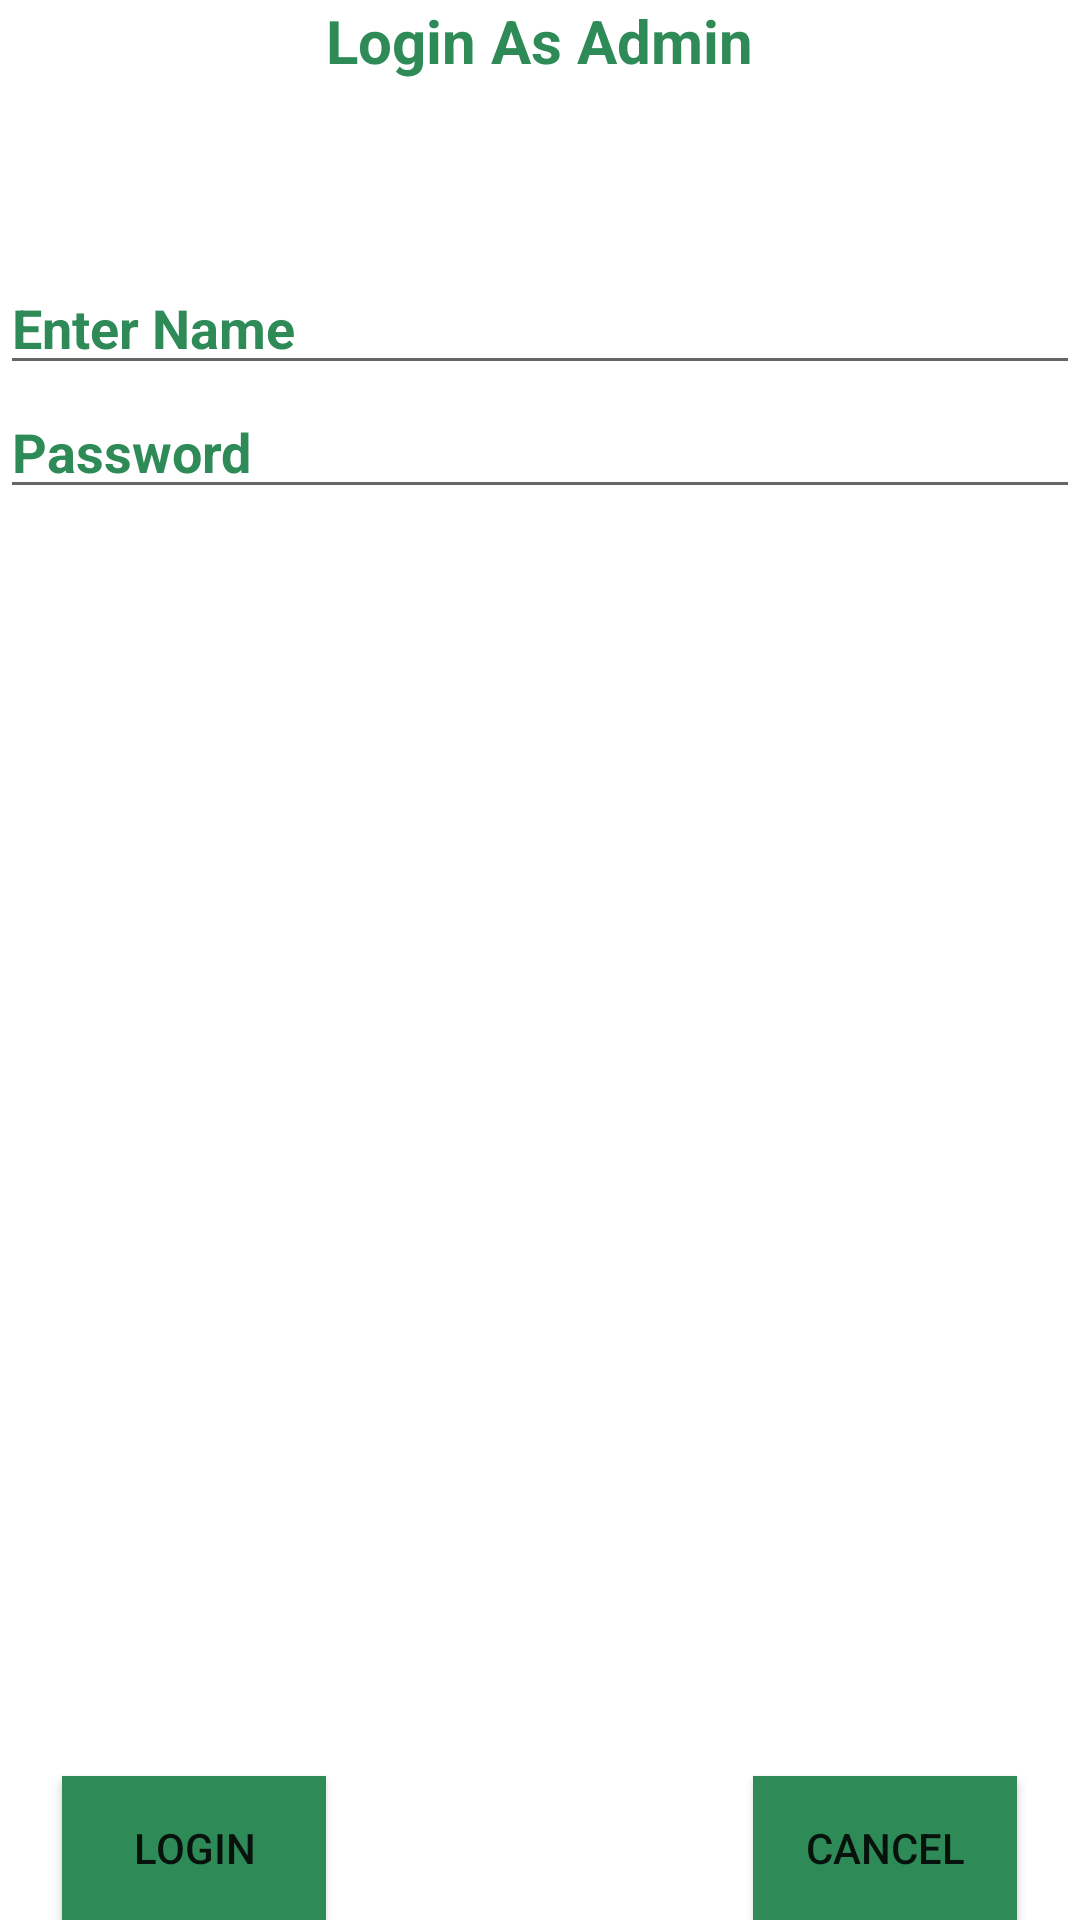

This screen was rendered from an Android layout file. Write that file and the resources it references.
<!-- AndroidManifest.xml: application theme Theme.Bookingabus -->
<!-- res/layout/activity_admin_login.xml -->
<?xml version = "1.0" encoding = "utf-8"?>
<RelativeLayout xmlns:android = "http://schemas.android.com/apk/res/android"
    xmlns:app="http://schemas.android.com/apk/res-auto"
    xmlns:tools = "http://schemas.android.com/tools"
    android:layout_width="match_parent"
    android:layout_height = "match_parent"
    tools:context = ".AdminLogin">

    <TextView android:text = "Login As Admin"
        android:layout_width="wrap_content"
        android:layout_height = "wrap_content"
        android:textColor="#2E8B57"
        android:id = "@+id/textview"
        android:textSize = "20dp"
        android:textStyle="bold"
        android:layout_alignParentTop = "true"
        android:layout_centerHorizontal = "true" />

    <TextView
        android:layout_width = "wrap_content"
        android:layout_height = "wrap_content"
        android:text = "For Admin"
        android:id = "@+id/textView"
        android:layout_below = "@+id/textview"
        android:layout_centerHorizontal = "true"
        android:textColor = "#2E8B57"
        android:textSize = "35dp"
        android:visibility="gone"/>

    <EditText
        android:id="@+id/editText"
        android:layout_width="wrap_content"
        android:layout_height="wrap_content"
        android:layout_below="@+id/imageView"
        android:layout_alignParentStart="true"
        android:layout_alignParentLeft="true"
        android:layout_alignParentEnd="true"
        android:layout_alignParentRight="true"
        android:layout_marginTop="60dp"
        android:focusable="true"
        android:hint="Enter Name"
        android:textColor="#2E8B57"
        android:textStyle="bold"
        android:textColorHighlight="#2E8B57"
        android:textColorHint="#2E8B57" />

    <ImageView
        android:layout_width="wrap_content"
        android:layout_height="wrap_content"
        android:id="@+id/imageView"
        android:layout_below="@+id/textView"
        android:layout_centerHorizontal="true"
        android:visibility="gone"/>

    <EditText
        android:id="@+id/editText2"
        android:layout_width="wrap_content"
        android:layout_height="wrap_content"
        android:layout_below="@+id/editText"
        android:layout_alignEnd="@+id/editText"
        android:layout_alignRight="@+id/editText"
        android:layout_alignParentStart="true"
        android:layout_alignParentLeft="true"
        android:ems="10"
        android:hint="Password"
        android:inputType="textPassword"
        android:textColor="#2E8B57"
        android:textStyle="bold"
        android:textColorHint="#2E8B57" />

    <TextView
        android:id="@+id/textView2"
        android:layout_width="wrap_content"
        android:layout_height="wrap_content"
        android:layout_below="@+id/editText2"
        android:layout_alignParentStart="true"
        android:layout_alignParentLeft="true"
        android:text="Attempts Left:"
        android:textColor="#2E8B57"
        android:textSize="25dp"
        android:visibility="gone"/>

    <TextView
        android:layout_width="wrap_content"
        android:layout_height="wrap_content"
        android:text="New Text"
        android:id="@+id/textView3"
        android:layout_alignTop="@+id/textView2"
        android:layout_alignParentRight="true"
        android:layout_alignParentEnd="true"
        android:layout_alignBottom="@+id/textView2"
        android:layout_toEndOf="@+id/textview"
        android:textSize="25dp"
        android:layout_toRightOf="@+id/textview"
        android:visibility="gone"/>

    <Button
        android:id="@+id/button"
        android:layout_width="wrap_content"
        android:layout_height="wrap_content"
        android:layout_alignParentBottom="true"
        android:layout_toStartOf="@+id/textview"
        android:layout_toLeftOf="@+id/textview"
        android:background="#2E8B57"
        android:text="login"
        app:backgroundTint="#2E8B57" />

    <Button
        android:id="@+id/button2"
        android:layout_width="wrap_content"
        android:layout_height="wrap_content"
        android:layout_alignParentBottom="true"
        android:layout_toEndOf="@+id/textview"
        android:layout_toRightOf="@+id/textview"
        android:background="#2E8B57"
        android:text="Cancel"
        app:backgroundTint="#2E8B57" />
</RelativeLayout>
<!-- resources referenced by this layout -->
<resources>
  <style name="Theme.Bookingabus" parent="Theme.MaterialComponents.DayNight.DarkActionBar">
          
          <item name="colorPrimary">@color/purple_500</item>
          <item name="colorPrimaryVariant">@color/purple_700</item>
          <item name="colorOnPrimary">@color/white</item>
          
          <item name="colorSecondary">@color/teal_200</item>
          <item name="colorSecondaryVariant">@color/teal_700</item>
          <item name="colorOnSecondary">@color/black</item>
          
          <item name="android:statusBarColor" tools:targetApi="l">?attr/colorPrimaryVariant</item>
          
      </style>
  <color name="purple_500">#FF6200EE</color>
  <color name="purple_700">#FF3700B3</color>
  <color name="white">#FFFFFFFF</color>
  <color name="teal_200">#FF03DAC5</color>
  <color name="teal_700">#FF018786</color>
  <color name="black">#FF000000</color>
</resources>
